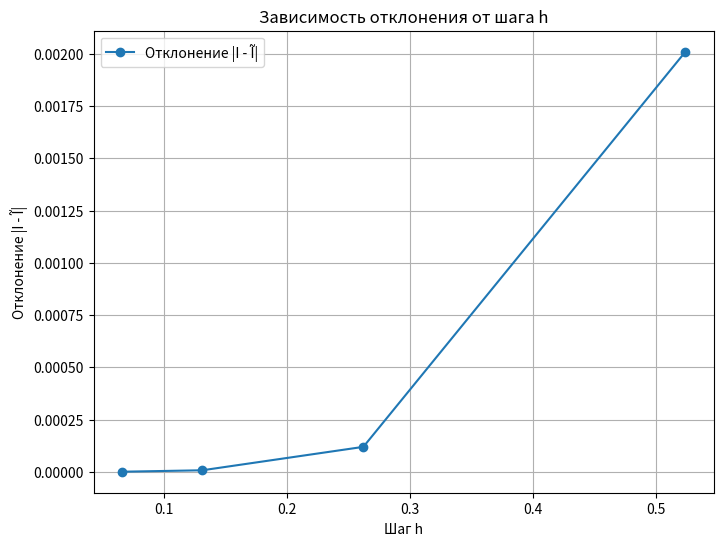

This figure's Python source:
import numpy as np
import matplotlib.pyplot as plt



def f(x):
    return np.sin(x)



def simpson_3_8(f, a, b, n):
    h = (b - a) / n
    x = np.linspace(a, b, n + 1)
    y = f(x)

    # Применение формулы 3/8 Симпсона
    integral = 0
    for i in range(0, n, 3):
        integral += (3 * h / 8) * (y[i] + 3 * y[i + 1] + 3 * y[i + 2] + y[i + 3])

    return integral



def exact_integral(a, b):
    return -np.cos(b) + np.cos(a)



a = 0
b = np.pi
exact_value = exact_integral(a, b)


h_values = [np.pi / 6, np.pi / 12, np.pi / 24, np.pi / 48]
results = []

for h in h_values:
    n = int((b - a) / h)
    numerical_value = simpson_3_8(f, a, b, n)
    deviation = abs(numerical_value - exact_value)
    results.append((h, numerical_value, exact_value, deviation))

print("h\t\tĨ\t\tI\t\tОтклонение")
for row in results:
    print(f"{row[0]:.6f}\t{row[1]:.6f}\t{row[2]:.6f}\t{row[3]:.6f}")


h_list = [row[0] for row in results]
deviation_list = [row[3] for row in results]

plt.figure(figsize=(8, 6))
plt.plot(h_list, deviation_list, 'o-', label='Отклонение |I - Ĩ|')
plt.xlabel('Шаг h')
plt.ylabel('Отклонение |I - Ĩ|')
plt.title('Зависимость отклонения от шага h')
plt.grid(True)
plt.legend()
plt.show()